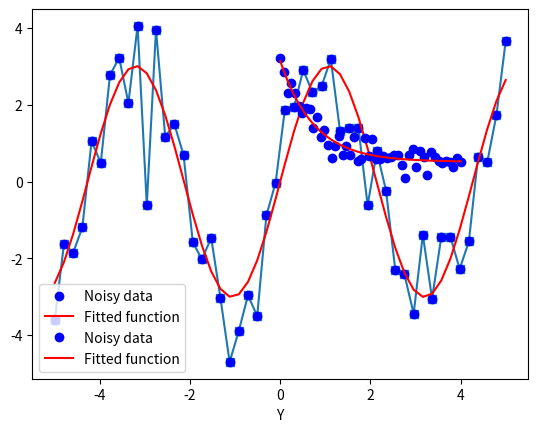

Python code for this plot:
import numpy as np

x_data = np.linspace(-5, 5, num=50)
y_data = 2.9 * np.sin(1.5 * x_data) + np.random.normal(size=50)

import matplotlib.pyplot as plt

plt.plot(x_data, y_data, '-s')

def test_func(x, a, b):
    return a * np.sin(b * x)

from scipy import optimize

params, params_covariance = optimize.curve_fit(test_func, x_data, y_data, p0=[2, 2])
print(params)

plt.plot(x_data, y_data, 'bo', label='Noisy data')
plt.plot(x_data, test_func(x_data, *params), 'red', label = 'Fitted function')
plt.xlabel('X')
plt.xlabel('Y')

import numpy as np
from scipy.optimize import curve_fit
import matplotlib.pyplot as plt

# Define the exponential function to fit
def exp_func(x, a, b, c):
    return a * np.exp(-b * x) + c

# Generate noisy data
xdata = np.linspace(0, 4, 50)
ydata = exp_func(xdata, 2.5, 1.3, 0.5) + 0.2 * np.random.normal(size=len(xdata))

# Fit the data
popt, pcov = curve_fit(exp_func, xdata, ydata)

# Plot the data and fitted function
plt.plot(xdata, ydata, 'bo', label='Noisy data')
plt.plot(xdata, exp_func(xdata, *popt), 'r-', label='Fitted function')
plt.legend()
plt.show()
